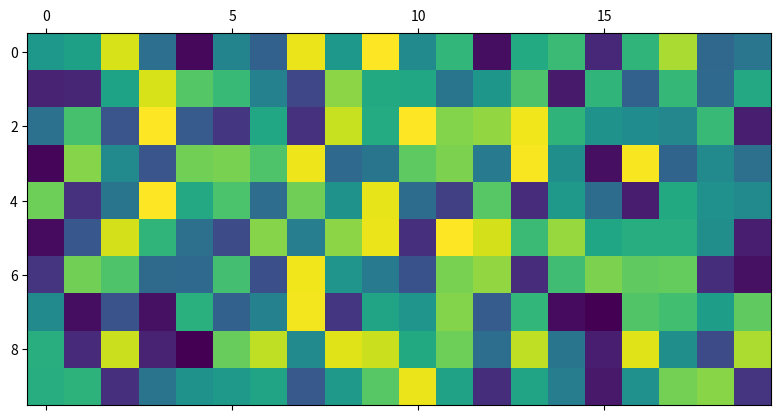

Reproduce this figure in Python.
#m> # Sample Saturn Notebook
#m>
#m> Some **test** *markup*:
#m>
#m>  - item 1
#m>  - item 2
#m>
#m> First, we import some necessary boilerplate.

import sys, os
import numpy as np

#m> Set up the matrix `a` on which we operate.

a = np.random.random((10,20))

#m> We can examine `a`'s shape:

print(a.shape)

#o> (10, 20)

a.shape

#o> (10, 20)

#chk>{{{
#chk>gASVJAAAAAAAAABDIJZCQePiVH9SX7wVtBfgrDpcgWu5HUFFiFEeyNF9sVjFlC6ABJVuBwAAAAAAAH2U
#chk>KIwIX19uYW1lX1+UjAhfX21haW5fX5SMDF9fYnVpbHRpbnNfX5RjYnVpbHRpbnMKX19kaWN0X18KjANz
#chk>eXOUjApkaWxsLl9kaWxslIwOX2ltcG9ydF9tb2R1bGWUk5SMA3N5c5SFlFKUjAJvc5RoB2gLhZRSlIwC
#chk>bnCUaAeMBW51bXB5lIWUUpSMAWGUaAWMDV9jcmVhdGVfYXJyYXmUk5QojBVudW1weS5jb3JlLm11bHRp
#chk>YXJyYXmUjAxfcmVjb25zdHJ1Y3SUk5RoD4wHbmRhcnJheZSTlEsAhZRDAWKUh5QoSwFLCksUhpRoD4wF
#chk>ZHR5cGWUk5SMAmY4lImIh5RSlChLA4wBPJROTk5K/////0r/////SwB0lGKJQkAGAABAjHR84sfWP5jr
#chk>cYEl4r8/jCCA9Wwizj8cZEVTR+3HP5Hp3bN0Leo/EHBrJcY+xD85P3ELq9TkPyKb3kqRg+s/h+r/MI+z
#chk>6z+IWOQh1JDYP1zBP2/gJuE/bDo0XS+FwT8xQ9Lg6N3pPx69g6Hrwu4/B8QhD2Yn4T9wWyLvoMrCP0Bh
#chk>ZyNRQMQ/aqoXZx2U0j8o4ZjYpwXoP6DRtzVasLI/FfazVjl+4z+AFFmuYT+NPwX/E+l8tes/Y4yVFE4I
#chk>7z82Ty8Jl5TcP+7eH81/3tI/U43qw1BZ5D+IwuVcwXfLP6GTTJnLa+0/TEoyzqUU6z9gTTBWhYmpP+Ae
#chk>ObvdXJY/kzvXDcT+6D94wOs99xvAP5ghuk+bcOc/80hcqziA6z8OlwCWB8LoPy+EJlaFmeE/NIn46oMw
#chk>4D8qFBcgtzrYP7a1iPAZfeA/A+PUCN7w4D9MGbAZlr7dP0/lWU5eoeo/cMSUITRO4D+wyzavKFu4P/Rr
#chk>J5Dm09I/GTr9acWL6z9bXvOZzy3kP+dG+PYWdOQ/fDf5M78c2z81H7RGSCLtPzX02dwwWuQ/IOCBomK2
#chk>mD/8IW7qzG3fPwD7+P9ka9s/3J7rCNofzz9bTabsgEDrPyyxGPINf9w/jqs41sN34z/2eSOfWovoP0x9
#chk>//bryeA/YO48CWsA4z9ACtz9d7WmPyJ4fnevWtc/WkGQV66y0z+Sre2i4cfXP3RQ2ECiAs0/J8fC4cvp
#chk>5j8u0+JGBXbWP+sM7BnFAe4/ihPE8z5w7z+9d2vQxr3oP/I5hG6Axts/Tqiea9CX2D/J2lG4K+3lP3vE
#chk>HNRxv+M/WEhmPtH1xT8KdRjAQ5DTP3i0s6o2bOo/7oQjLAqr5T/6UUf0K0LZP1ELUP8GDuk/uu6oYBt/
#chk>1z/d5gN+rxPrPx8uxh2+6ew/3naBtWSk2j+sjHpSsizbP6AFcOKN8Zs/FIUGPmgKxz9Ga6MoDaPiP9xj
#chk>WIM7a+M/JlNJAG4W0j8wsc2HuPDpP85340krReM/iNvWzMfqwj9acPIi2STsP3sWnFpiGuI/tD9EZHrv
#chk>4z8vBTSbVAjtP3SqkGq0QME/ZRpDSshD5D88BUQ4S9XRP0jiRwKpjNY/BBIHHDWZzT9oHnttoSy0P1B2
#chk>fMEWhMo/p04ZOqoo5T9OutSXH77qP+i5XQbdaNU/eMG65gXQuz9zffGF/RbhPwjr3+LhwcI/h8z5tPzn
#chk>7D8SXG2KflXUP1j57b1Jh+s/LRMBRbnA7j9OQlRZJBrWP2g3jiGQXe0/zMoAyrslwj/cm0iIwhbrP12F
#chk>pigvtus/KJsVouql4T8U8Y49KBrLP5A9StbZcas/jnKwRRhi2z8I/Nnmw27IP1JxuUBU+ds/sUvyQiix
#chk>7T8v4pS2bSbtP8IdHEiWaN4/zFQmbkTE6j8CR2h6qqDjPwoSXQCJQO4/G8n7w2kv4T88howqDT7rP7qd
#chk>Hrc9zto/cZ8HMNhP7D+gzFHBZoTUP3T6jmRmleE/DmZcO4tZ3j8EjLJfnlrrP+j3cdAFr9o/U1XPHkUo
#chk>6j9IhoL3QQLVP3xou9hfouc/oNwOqM1PoD/AI9yGWrKJP/5s+Ul5fts/GDs/leqc2j+XFEkzTknoP2ac
#chk>3K3eANA/UppmzAwK6D/iwp0CVLXUP6+6HoLGo+4/IIv/2sq7vz80vjMNjjfFP+43G1YwaO0/HYg41qQK
#chk>6z8zwRgZ3KXvPyGK3vJVHeI/8mSPNSy26T9j7FIPps/qP+5v/8x6nOQ/BMzg87jKyz8qX+LDnzffP5CC
#chk>2wploO0/xkcIfkGF6D8ME6IyYmnuP4J11i6on+s/0JjGZX7O1j/R7hGiEPrqPyFUY9xd5OM/un3cv05n
#chk>3D+QcKoSWFjTP9I4c0yDW+4/SgrmDDyN1T/8+QVbUObjP7DQrPmaPME/RfRAYjl56D/uaHNQBNnUP11y
#chk>Hy+e7+w/ICB8/h8iqD9gKg6pMJCUPw6GC7YTWd0/AZyE7XN15T/YD1r6pBjiP2yFqLK1yuI/TILsDtVG
#chk>0T8X53wYkEjoPxoaoQe3B+k/MnhjgCGZ6j8ljGlJnYXsPwDNs6owN7I/k5j5EukR4z9L16RDId/rP9yC
#chk>xniks9U/XHKqTEe2zT8AXBUzwI/kP4R1HZVtGtw/lHSUTnSUUpR1Lg==
#chk>}}}

## Is this the best demarkation of the evaluated expression?

b = 5

#---#

print(b)

#o> 5

import matplotlib.pyplot as plt
plt.matshow(a)
plt.show()

#o> png hash=d925a746463c085a.png

# vim: ft=python foldmethod=marker foldlevel=0
